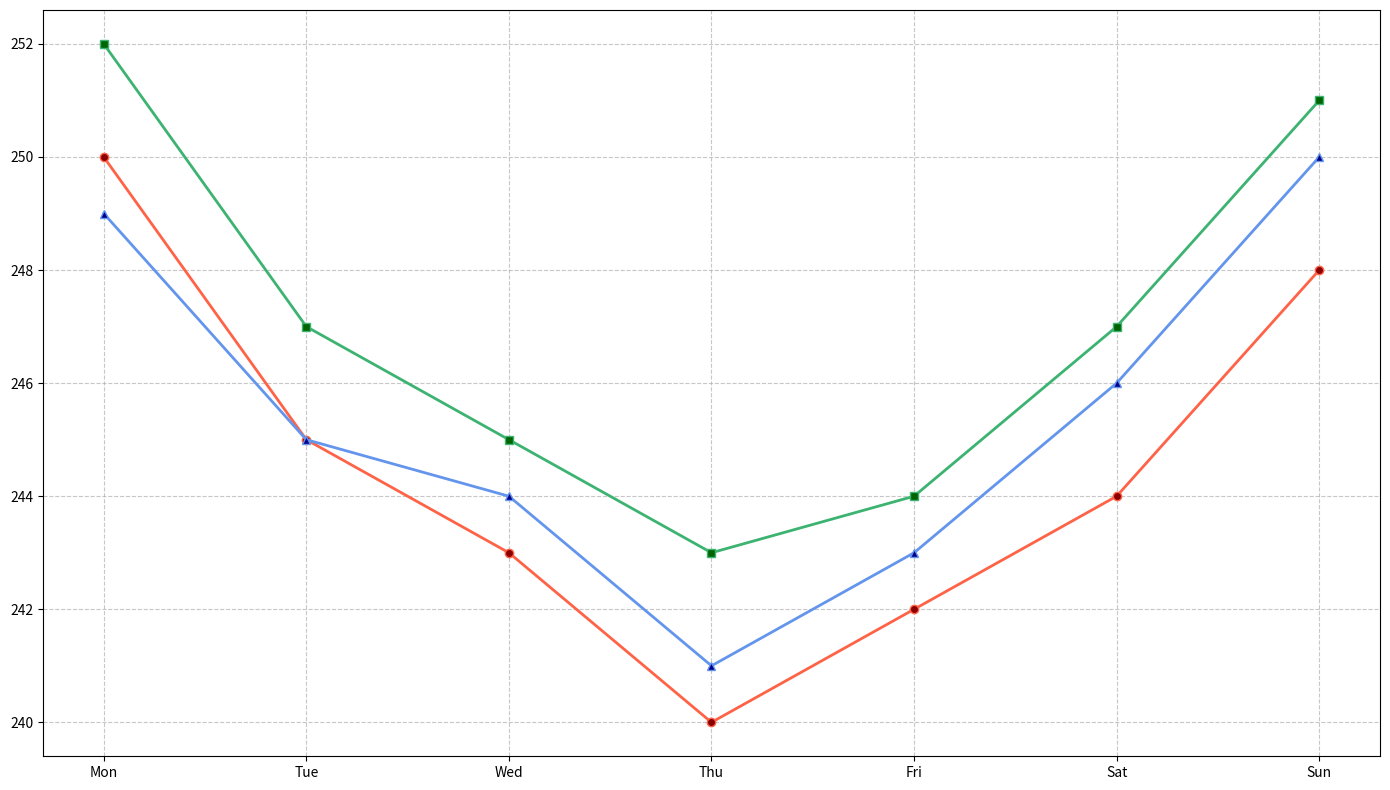

The matplotlib source for this figure:
import matplotlib.pyplot as plt
import numpy as np

# Data setup
days = np.array(['Mon', 'Tue', 'Wed', 'Thu', 'Fri', 'Sat', 'Sun'])
probe_A = np.array([250, 245, 243, 240, 242, 244, 248])
probe_B = np.array([252, 247, 245, 243, 244, 247, 251])
probe_C = np.array([249, 245, 244, 241, 243, 246, 250])

# Plotting Script
fig, ax1 = plt.subplots(figsize=(14, 8))

# Plot data for all three lunar probes
ax1.plot(days, probe_A, '-o', color='tomato', markersize=6, linewidth=2, markerfacecolor='darkred')
ax1.plot(days, probe_B, '-s', color='mediumseagreen', markersize=6, linewidth=2, markerfacecolor='darkgreen')
ax1.plot(days, probe_C, '-^', color='cornflowerblue', markersize=6, linewidth=2, markerfacecolor='darkblue')

# Customize the main plot
ax1.set_xticks(np.arange(len(days)))
ax1.set_xticklabels(days)
ax1.grid(True, linestyle='--', alpha=0.7)

# Adjust layout to better fit elements
plt.tight_layout()

# Display the plot
plt.show()
